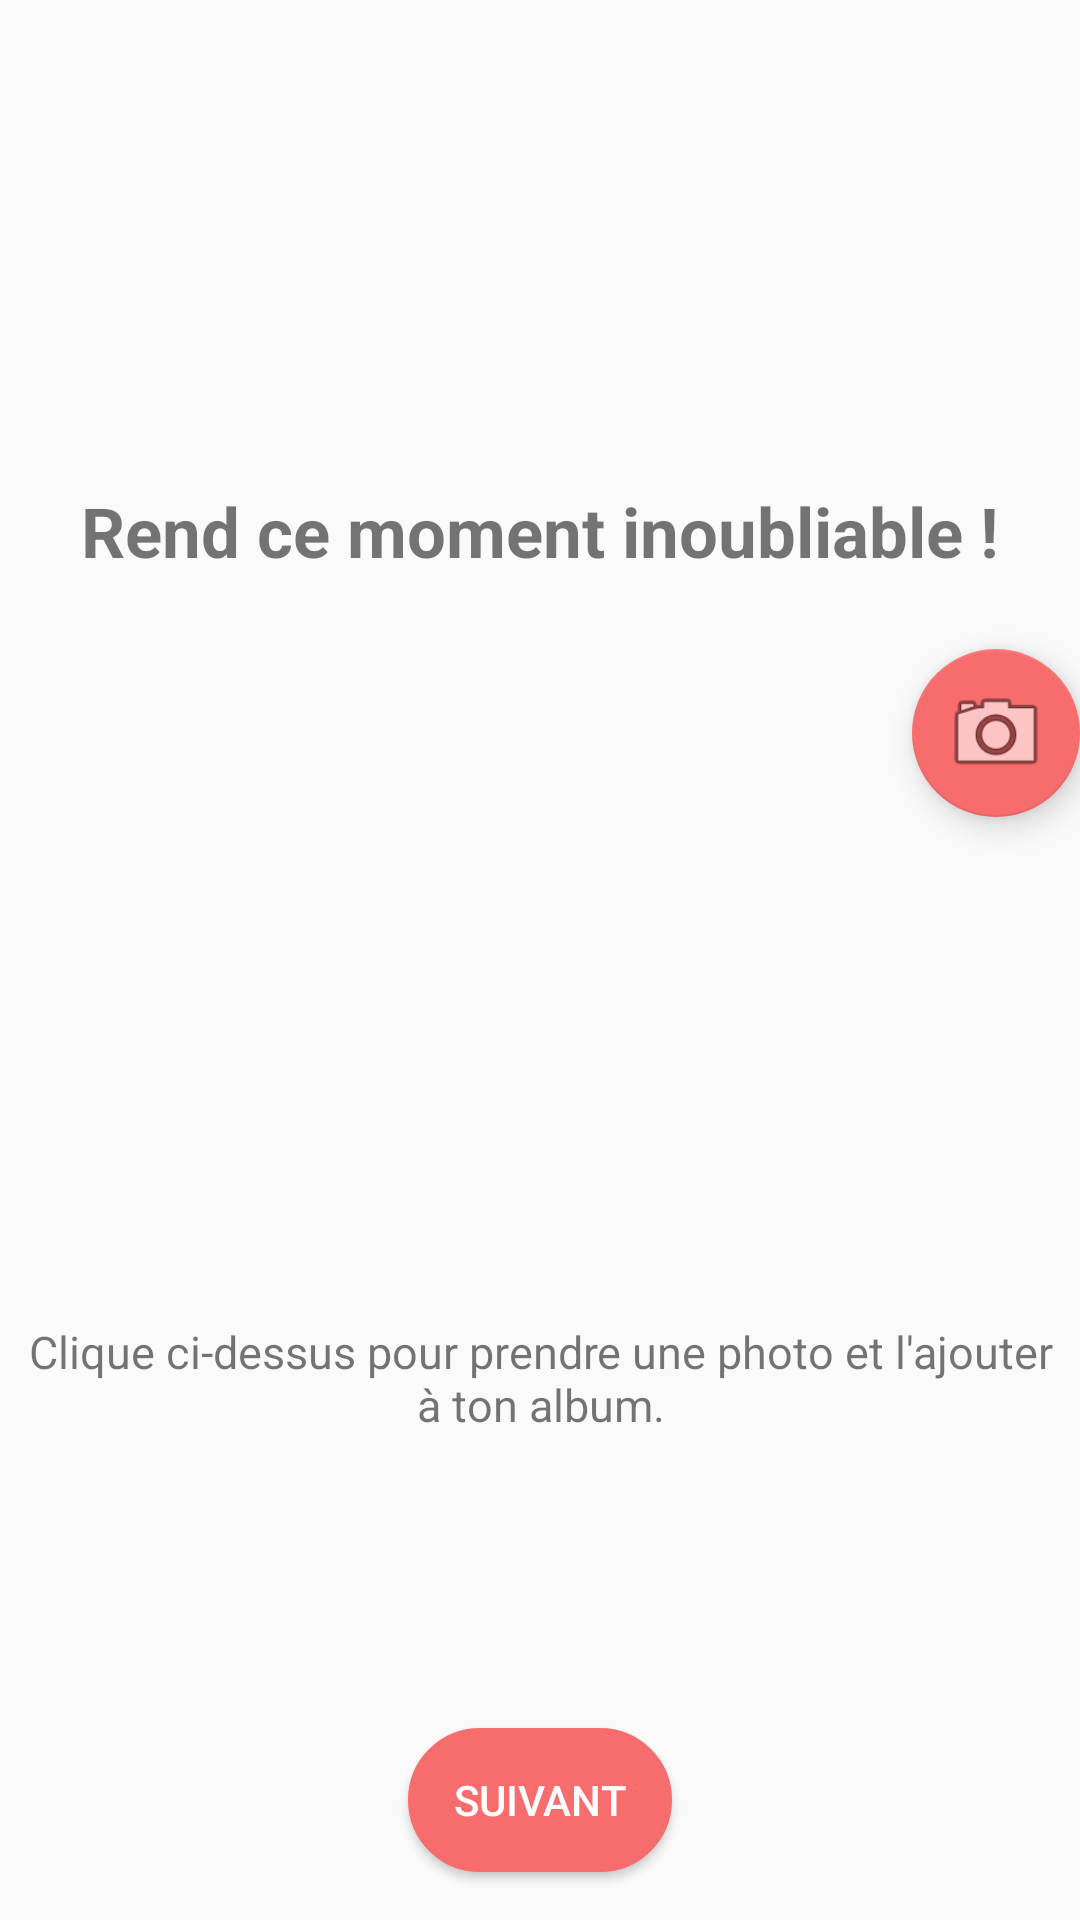

Here is an Android app screen rendered from its layout file. Give the layout XML and the strings, colors and styles it references.
<!-- AndroidManifest.xml: application theme AppTheme -->
<!-- res/layout/activity_take_pic_moment.xml -->
<?xml version="1.0" encoding="utf-8"?>
<android.support.constraint.ConstraintLayout xmlns:android="http://schemas.android.com/apk/res/android"
    xmlns:app="http://schemas.android.com/apk/res-auto"
    xmlns:tools="http://schemas.android.com/tools"
    android:id="@+id/constraintLayout"
    android:layout_width="match_parent"
    android:layout_height="match_parent"
    tools:context=".activity.TakePictureActivity">

    <android.support.constraint.ConstraintLayout
        android:layout_width="match_parent"
        android:layout_height="wrap_content"
        app:layout_constraintBottom_toBottomOf="parent"
        app:layout_constraintTop_toTopOf="parent"
        tools:layout_editor_absoluteX="16dp">

        <TextView
            android:id="@+id/tvMakesThisMoment"
            android:layout_width="0dp"
            android:layout_height="wrap_content"
            android:padding="8dp"
            android:text="@string/rend_ce_moment_inoubliable"
            android:textAlignment="center"
            android:textSize="23dp"
            android:textStyle="bold"
            app:layout_constraintEnd_toEndOf="parent"
            app:layout_constraintStart_toStartOf="parent"
            app:layout_constraintTop_toTopOf="parent" />

        <ImageView
            android:id="@+id/ivTreasureToModify"
            android:layout_width="0dp"
            android:layout_height="200dp"
            android:layout_marginTop="16dp"
            android:layout_marginBottom="16dp"
            android:scaleType="centerCrop"
            app:layout_constraintBottom_toTopOf="@+id/etDescriptionTreasure"
            app:layout_constraintEnd_toEndOf="parent"
            app:layout_constraintHorizontal_bias="0.0"
            app:layout_constraintStart_toStartOf="parent"
            app:layout_constraintTop_toBottomOf="@+id/tvMakesThisMoment" />

        <android.support.design.widget.FloatingActionButton
            android:id="@+id/fbTakePic"
            android:layout_width="wrap_content"
            android:layout_height="wrap_content"
            android:layout_alignParentBottom="true"

            android:clickable="true"
            android:src="@android:drawable/ic_menu_camera"
            app:backgroundTint="@color/colorPrimaryMaquette"
            app:layout_anchor="@id/ivTreasureToModify"
            app:layout_anchorGravity="bottom|right|end"
            app:layout_constraintEnd_toEndOf="parent"
            app:layout_constraintTop_toTopOf="@+id/ivTreasureToModify"
            app:maxImageSize="36dp" />

        <TextView
            android:id="@+id/etDescriptionTreasure"
            android:layout_width="0dp"
            android:layout_height="wrap_content"
            android:padding="8dp"
            android:text="@string/clique_dessus"
            android:textAlignment="center"
            android:textSize="15dp"
            app:layout_constraintBottom_toBottomOf="parent"
            app:layout_constraintEnd_toEndOf="parent"
            app:layout_constraintHorizontal_bias="1.0"
            app:layout_constraintStart_toStartOf="parent" />

    </android.support.constraint.ConstraintLayout>


    <Button
        android:id="@+id/btNext"
        android:layout_width="wrap_content"
        android:layout_height="wrap_content"
        android:layout_marginBottom="16dp"
        android:background="@drawable/oval"
        android:text="@string/suivant"
        android:textColor="#FFFFFF"
        app:layout_constraintBottom_toBottomOf="parent"
        app:layout_constraintEnd_toEndOf="parent"
        app:layout_constraintStart_toStartOf="parent" />

</android.support.constraint.ConstraintLayout>
<!-- resources referenced by this layout -->
<resources>
  <color name="colorPrimaryMaquette">#F76C6C</color>
  <!-- drawable oval (drawable) -->
  <?xml version="1.0" encoding="utf-8"?>
  <shape xmlns:android="http://schemas.android.com/apk/res/android">
      <corners android:radius="50dp" />
      <stroke android:color="#F76C6C" android:width="25dp"  />
      <solid android:color="#F76C6C" />
  </shape>
  <string name="clique_dessus">Clique ci-dessus pour prendre une photo et l\'ajouter à ton album.</string>
  <string name="rend_ce_moment_inoubliable">Rend ce moment inoubliable !</string>
  <string name="suivant">Suivant</string>
  <style name="AppTheme" parent="Theme.AppCompat.Light.DarkActionBar">
          
          <item name="colorPrimary">@color/colorPrimary</item>
          <item name="colorPrimaryDark">@color/colorPrimaryDark</item>
          <item name="colorAccent">@color/colorAccent</item>
          <item name="windowNoTitle">true</item>
          <item name="windowActionBar">true</item>
      </style>
  <color name="colorPrimary">#008577</color>
  <color name="colorPrimaryDark">#525554</color>
  <color name="colorAccent">#D81B60</color>
</resources>
